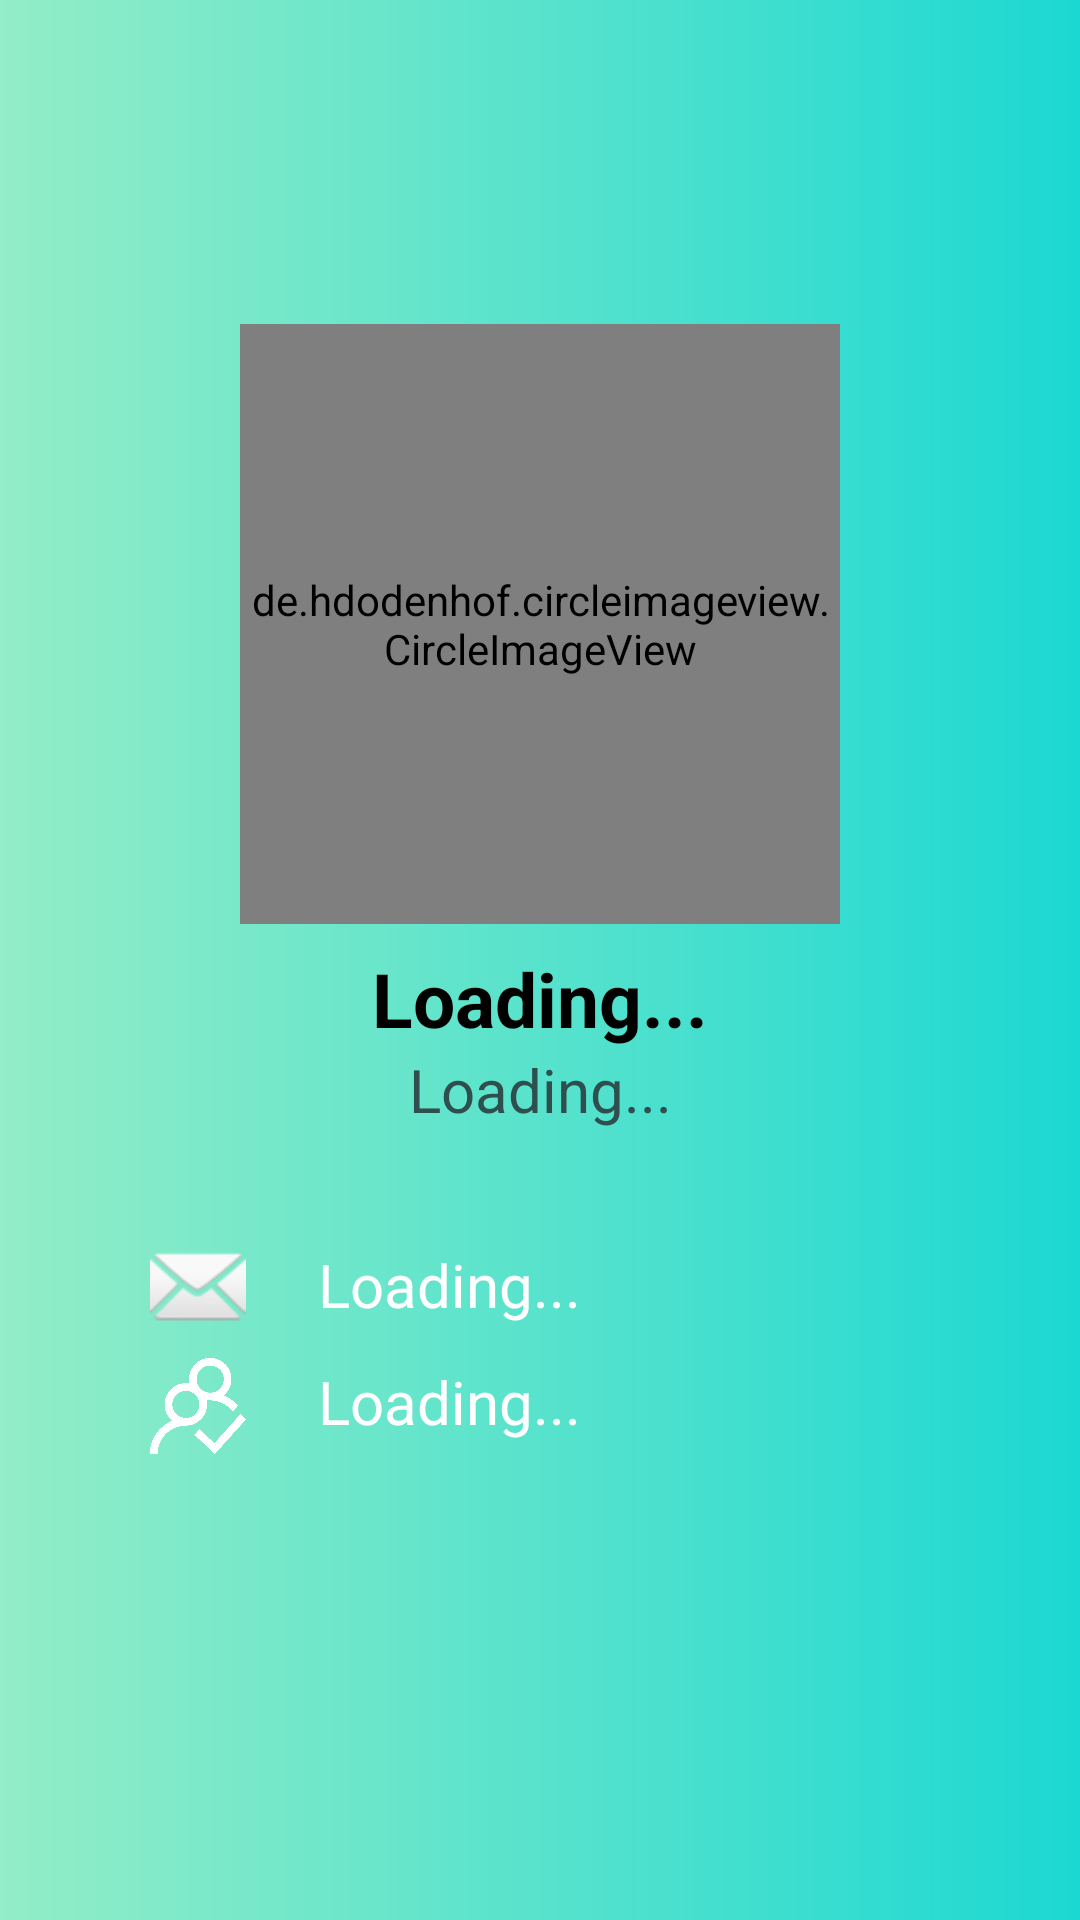

Write the Android layout XML for this screen, with the resource values it uses.
<!-- AndroidManifest.xml: application theme AppTheme.Launcher -->
<!-- res/layout/user_profile_layout.xml -->
<?xml version="1.0" encoding="utf-8"?>
<androidx.constraintlayout.widget.ConstraintLayout
    xmlns:app="http://schemas.android.com/apk/res-auto"
    android:layout_width="match_parent"
    android:layout_height="match_parent"
    android:background="@drawable/gradient1"
    android:gravity="center"
    xmlns:android="http://schemas.android.com/apk/res/android">

    <de.hdodenhof.circleimageview.CircleImageView xmlns:app="http://schemas.android.com/apk/res-auto"
        android:id="@+id/user_profile_picture"
        android:layout_width="200dp"
        android:layout_height="200dp"
        android:layout_centerInParent="true"
        android:layout_marginStart="8dp"
        android:layout_marginTop="108dp"
        android:layout_marginEnd="8dp"
        android:src="@drawable/profile_icon"
        app:layout_constraintEnd_toEndOf="parent"
        app:layout_constraintStart_toStartOf="parent"
        app:layout_constraintTop_toTopOf="parent" />


    <TextView
        android:id="@+id/user_profile_name"
        android:layout_width="wrap_content"
        android:layout_height="wrap_content"
        android:layout_marginStart="8dp"
        android:layout_marginTop="8dp"
        android:layout_marginEnd="8dp"
        android:text="Loading..."
        android:textAlignment="center"
        android:textColor="#000"
        android:textSize="25sp"
        android:textStyle="bold"
        app:layout_constraintEnd_toEndOf="parent"
        app:layout_constraintStart_toStartOf="parent"
        app:layout_constraintTop_toBottomOf="@+id/user_profile_picture" />

    <TextView
        android:id="@+id/user_profile_login_name"
        android:layout_width="wrap_content"
        android:layout_height="wrap_content"
        android:layout_marginStart="8dp"
        android:layout_marginEnd="8dp"
        android:text="Loading..."
        android:textAlignment="center"
        android:textColor="#2F4F4F"
        android:textSize="20sp"
        app:layout_constraintEnd_toEndOf="parent"
        app:layout_constraintStart_toStartOf="parent"
        app:layout_constraintTop_toBottomOf="@+id/user_profile_name" />

    <ImageView
        android:id="@+id/user_email_icon"
        android:layout_width="wrap_content"
        android:layout_height="wrap_content"
        android:layout_marginStart="50dp"
        android:layout_marginTop="36dp"
        android:contentDescription="Email"
        app:layout_constraintStart_toStartOf="parent"
        app:layout_constraintTop_toBottomOf="@+id/user_profile_login_name"
        app:srcCompat="@android:drawable/ic_dialog_email" />

    <TextView
        android:id="@+id/user_profile_email"
        android:layout_width="wrap_content"
        android:layout_height="wrap_content"
        android:layout_marginStart="24dp"
        android:layout_marginTop="38dp"
        android:text="Loading..."
        android:textAlignment="textStart"
        android:textColor="#fff"
        android:textSize="20sp"
        app:layout_constraintStart_toEndOf="@+id/user_email_icon"
        app:layout_constraintTop_toBottomOf="@+id/user_profile_login_name" />

    <ImageView
        android:id="@+id/user_followers_icon"
        android:layout_width="32dp"
        android:layout_height="32dp"
        android:layout_marginStart="50dp"
        android:layout_marginTop="8dp"
        app:layout_constraintStart_toStartOf="parent"
        app:layout_constraintTop_toBottomOf="@+id/user_email_icon"
        app:srcCompat="@drawable/followers_icon"
        android:contentDescription="Followers" />

    <TextView
        android:id="@+id/user_profile_followers"
        android:layout_width="wrap_content"
        android:layout_height="wrap_content"
        android:text="Loading..."
        android:layout_marginStart="24dp"
        android:layout_marginTop="12dp"
        android:textAlignment="textStart"
        android:textColor="#fff"
        android:textSize="20sp"
        app:layout_constraintStart_toEndOf="@+id/user_followers_icon"
        app:layout_constraintTop_toBottomOf="@+id/user_profile_email" />


</androidx.constraintlayout.widget.ConstraintLayout>
<!-- resources referenced by this layout -->
<resources>
  <!-- drawable followers_icon: png bitmap (drawable, 8789 bytes) -->
  <!-- drawable gradient1 (drawable) -->
  <shape xmlns:android="http://schemas.android.com/apk/res/android"
      android:shape="rectangle">
      <gradient
          android:startColor="#93edc7"
          android:endColor="#1cd8d2"
          android:type="linear" />
  </shape>
  <style name="AppTheme.Launcher" parent="Theme.AppCompat.NoActionBar">
          <item name="android:windowBackground">@drawable/launch_screen</item>
      </style>
  <!-- drawable launch_screen (drawable) -->
  <?xml version="1.0" encoding="utf-8"?>
  <layer-list xmlns:android="http://schemas.android.com/apk/res/android" android:opacity="opaque">
  
      
      <item android:drawable="@drawable/gradient1"/>
  
      <item>
          <bitmap
              android:src="@drawable/app_icon"
              android:gravity="center" />
      </item>
  
  </layer-list>
</resources>
